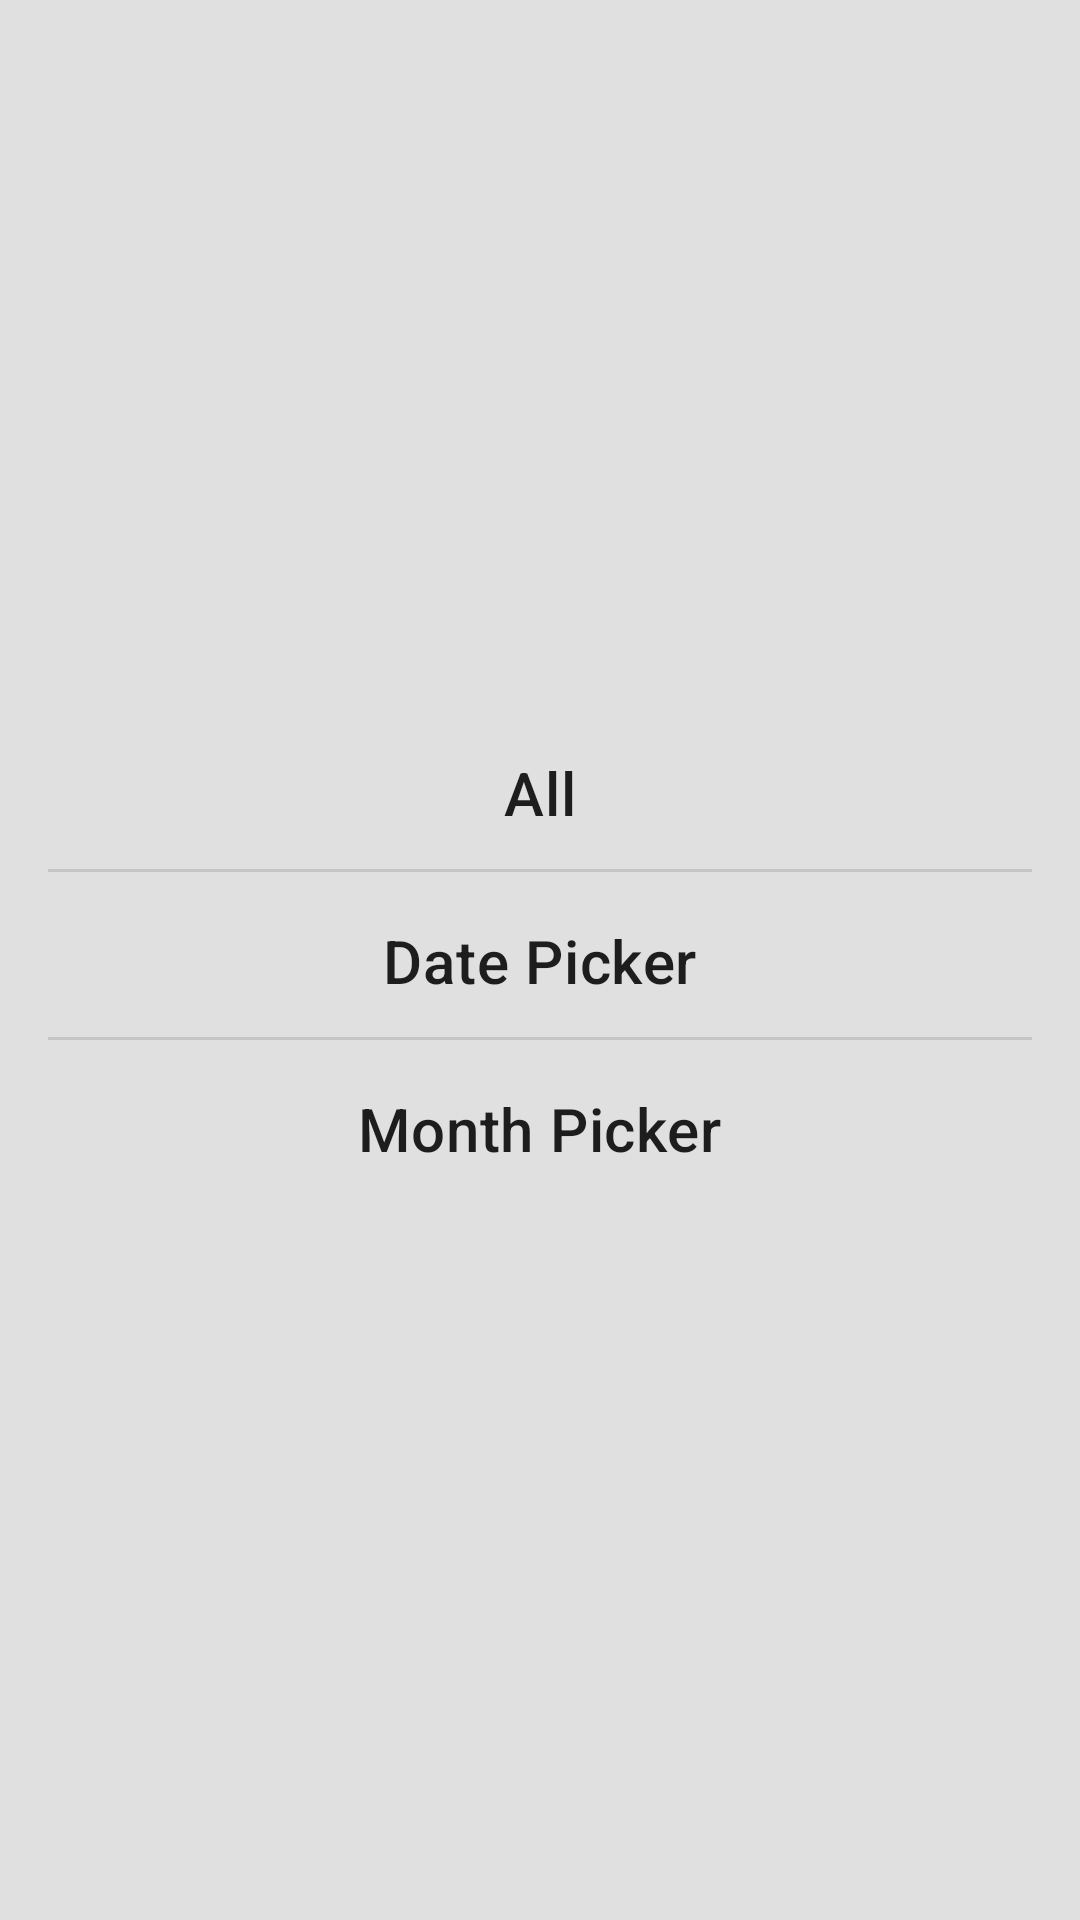

This screen was rendered from an Android layout file. Write that file and the resources it references.
<!-- AndroidManifest.xml: application theme Theme.SeaBuckCafe -->
<!-- res/layout/dialog_calendar_selection.xml -->
<?xml version="1.0" encoding="utf-8"?>
<androidx.constraintlayout.widget.ConstraintLayout xmlns:android="http://schemas.android.com/apk/res/android"
    xmlns:app="http://schemas.android.com/apk/res-auto"
    xmlns:tools="http://schemas.android.com/tools"
    android:layout_width="match_parent"
    android:layout_height="match_parent"
    android:layout_gravity="center"
    android:layout_margin="16dp">

    <androidx.constraintlayout.widget.ConstraintLayout
        android:id="@+id/dialog_container"
        android:layout_width="match_parent"
        android:layout_height="wrap_content"
        app:layout_constraintBottom_toBottomOf="parent"
        app:layout_constraintEnd_toEndOf="parent"
        app:layout_constraintStart_toStartOf="parent"
        app:layout_constraintTop_toTopOf="parent" >

        <TextView
            android:id="@+id/all"
            android:layout_width="wrap_content"
            android:layout_height="wrap_content"
            android:text="@string/all"
            android:layout_marginVertical="16dp"
            android:textAppearance="@style/TextAppearance.MaterialComponents.Headline6"
            app:layout_constraintTop_toTopOf="@id/dialog_container"
            app:layout_constraintStart_toStartOf="parent"
            app:layout_constraintEnd_toEndOf="parent"/>

        <View
            android:id="@+id/divider1"
            android:layout_width="match_parent"
            android:layout_height="1dp"
            android:layout_marginVertical="12dp"
            android:layout_marginHorizontal="16dp"
            app:layout_constraintTop_toBottomOf="@id/all"
            android:background="?android:attr/listDivider"/>

        <TextView
            android:id="@+id/dateCalendar"
            android:layout_width="wrap_content"
            android:layout_height="wrap_content"
            android:text="@string/date_picker"
            android:layout_marginVertical="16dp"
            android:textAppearance="@style/TextAppearance.MaterialComponents.Headline6"
            app:layout_constraintTop_toBottomOf="@id/divider1"
            app:layout_constraintStart_toStartOf="parent"
            app:layout_constraintEnd_toEndOf="parent"/>

        <View
            android:id="@+id/divider2"
            android:layout_width="match_parent"
            android:layout_height="1dp"
            android:layout_marginVertical="12dp"
            android:layout_marginHorizontal="16dp"
            app:layout_constraintTop_toBottomOf="@id/dateCalendar"
            android:background="?android:attr/listDivider"/>

        <TextView
            android:id="@+id/monthCalendar"
            android:layout_width="wrap_content"
            android:layout_height="wrap_content"
            android:text="@string/month_picker"
            android:layout_marginVertical="16dp"
            android:textAppearance="@style/TextAppearance.MaterialComponents.Headline6"
            app:layout_constraintTop_toBottomOf="@id/divider2"
            app:layout_constraintStart_toStartOf="parent"
            app:layout_constraintBottom_toBottomOf="parent"
            app:layout_constraintEnd_toEndOf="parent"/>

    </androidx.constraintlayout.widget.ConstraintLayout>

</androidx.constraintlayout.widget.ConstraintLayout>
<!-- resources referenced by this layout -->
<resources>
  <string name="all">All</string>
  <string name="date_picker">Date Picker</string>
  <string name="month_picker">Month Picker</string>
  <style name="Theme.SeaBuckCafe" parent="Theme.MaterialComponents.DayNight.NoActionBar">
          
          <item name="colorPrimary">@color/primaryColor</item>
          <item name="colorPrimaryVariant">@color/primaryVariantDay</item>
          <item name="colorOnPrimary">@color/white</item>
          
          <item name="colorSecondary">@color/secondaryColor</item>
          <item name="colorSecondaryVariant">@color/secondaryVariantDay</item>
          <item name="colorOnSecondary">@color/black</item>
          
          <item name="android:statusBarColor" tools:targetApi="l">?attr/colorPrimaryVariant</item>
          
          <item name="colorOnSurface">@color/black</item>
          <item name="textInputStyle">@style/Widget.MaterialComponents.TextInputLayout.OutlinedBox</item>
          <item name="android:colorBackground">@color/themeColor</item>
          <item name="civ_border_color">@color/themeColor</item>
          <item name="android:windowTranslucentStatus">true</item>
      </style>
  <color name="primaryColor">#8d6e63</color>
  <color name="primaryVariantDay">#5f4339</color>
  <color name="white">#FFFFFFFF</color>
  <color name="secondaryColor">#d7ccc8</color>
  <color name="secondaryVariantDay">#a69b97</color>
  <color name="black">#FF000000</color>
  <color name="themeColor">#e0e0e0</color>
</resources>
